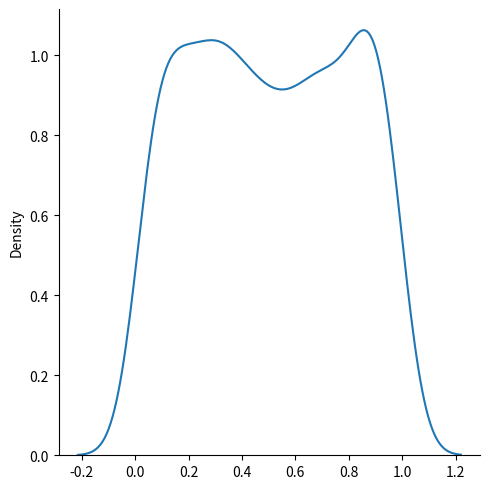

Recreate this plot in Python.
from numpy import random
import matplotlib.pyplot as plt
import seaborn as sns
# l=0,h=1,s=the shape of return array
x = random.uniform(size=(2, 3))
print(x)
sns.displot(random.uniform(size=1000), kind="kde")
plt.show()
